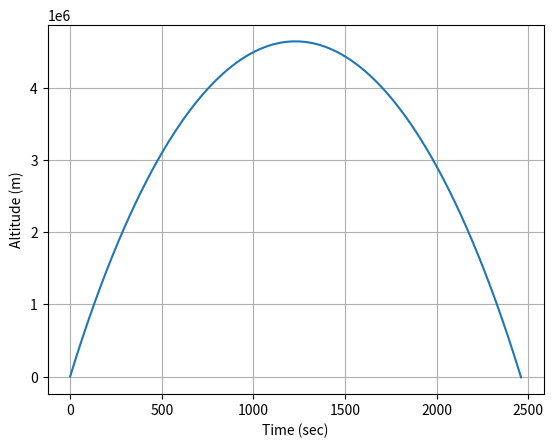
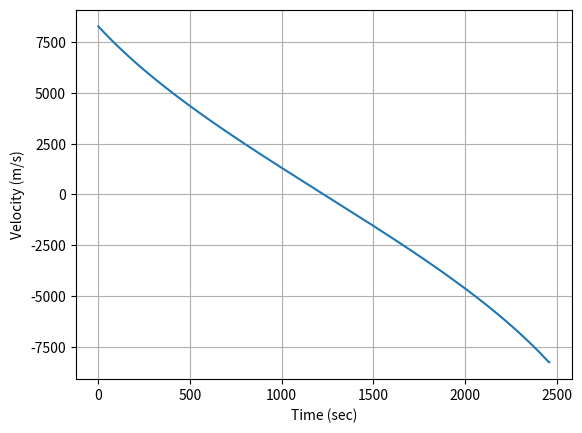

These figures' Python source, in order:
#import necessary libraries

import numpy as np
import matplotlib.pyplot as plt
import scipy.integrate as sci

##defining some global variables 

g0 = -9.81                                  #acceleration due to gravity at surface
mass = 600                                  #mass of rocket in kilogram
Planet_radius = 6371000                     #Radius of planet
Planet_mass = 5.97219e24                    #Mass of planet
Gravity_const = 6.67428*10**(-11)           #Universal gravitation constant

#Defining gravity as a function of altitude
def gravity_acc(z):
    global Planet_mass, Planet_radius

    r = np.sqrt(z**2)

    g = 0 if r<Planet_radius else Gravity_const*Planet_mass/(Planet_radius**3)*r
    
    return -g*(1+(z-Planet_radius)/Planet_radius)**-2


#Equations of motion - representing as derivatives of state variables
def Derivatives(state, t):
    
    z = state[0]
    
    vel_z = state[1]
    
    zdot = vel_z 
    
    gravity_force = gravity_acc(z)*mass
    
    aero_force = 0.0
    
    thrust_force = 0.0
    
    force_z = gravity_force + aero_force + thrust_force
    
    acc_z = force_z/mass
    
    statedot = np.asarray([zdot,acc_z])
    
    return statedot


z0 = Planet_radius                                        #initial position
velz0 = 25*331                                            #initial velocity
stateinitial = np.asarray([z0,velz0])

#time window 

time_limit = 2460
time_step = 0.01
t = np.arange(start = 0, stop = time_limit, step = time_step, dtype=float)

stateout = sci.odeint(Derivatives,stateinitial,t)

zout = stateout[:,0]
altitude = zout - Planet_radius
velzout = stateout[:,1]


#plot altitude
alt_fig = plt.figure()
plt.plot(t,altitude)
plt.xlabel('Time (sec)')
plt.ylabel('Altitude (m)')
plt.grid()
plt.show()

#plot velocity
vel_fig = plt.figure()
plt.plot(t,velzout)
plt.xlabel('Time (sec)')
plt.ylabel('Velocity (m/s)')
plt.grid()
plt.show()
